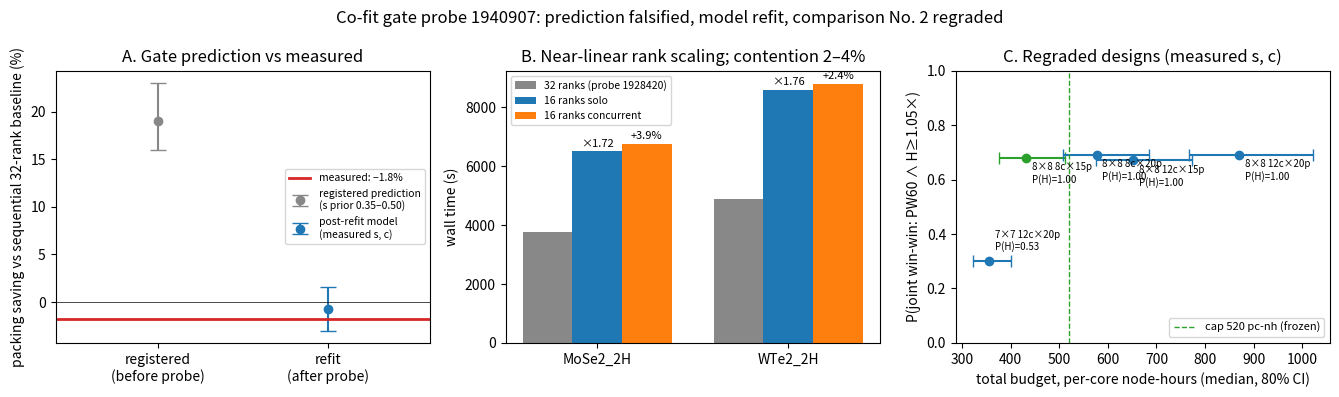

Generate this figure with matplotlib:
#!/usr/bin/env python3
"""Figure for the cofit probe grading + post-refit comparison No. 2 regrade."""
import matplotlib
matplotlib.use("Agg")
import matplotlib.pyplot as plt

fig, ax = plt.subplots(1, 3, figsize=(13.5, 4.0))
fig.suptitle("Co-fit gate probe 1940907: prediction falsified, model refit, "
             "comparison No. 2 regraded", fontsize=12)

# A: gate prediction vs measurement
a = ax[0]
a.errorbar([0], [19], yerr=[[3], [4]], fmt="o", capsize=6, color="#888",
           label="registered prediction\n(s prior 0.35–0.50)")
a.errorbar([1], [-0.7], yerr=[[2.3], [2.3]], fmt="o", capsize=6,
           color="#1f77b4", label="post-refit model\n(measured s, c)")
a.axhline(-1.8, color="#d62728", lw=2, label="measured: −1.8%")
a.axhline(0, color="k", lw=0.5)
a.set_xlim(-0.6, 1.6); a.set_xticks([0, 1])
a.set_xticklabels(["registered\n(before probe)", "refit\n(after probe)"])
a.set_ylabel("packing saving vs sequential 32-rank baseline (%)")
a.set_title("A. Gate prediction vs measured")
a.legend(fontsize=7.5, loc="center right")

# B: walls — near-linear intra-node scaling, tiny contention
b = ax[1]
names = ["MoSe2_2H", "WTe2_2H"]
w32 = [3777, 4868]; solo = [6509.8, 8591.2]; co = [6760.9, 8800.2]
x = [0, 1]; wdt = 0.26
b.bar([i - wdt for i in x], w32, wdt, label="32 ranks (probe 1928420)",
      color="#888")
b.bar(x, solo, wdt, label="16 ranks solo", color="#1f77b4")
b.bar([i + wdt for i in x], co, wdt, label="16 ranks concurrent",
      color="#ff7f0e")
for i in x:
    b.text(i, solo[i] + 150, f"×{solo[i]/w32[i]:.2f}", ha="center",
           fontsize=8)
    b.text(i + wdt, co[i] + 150, f"+{100*(co[i]/solo[i]-1):.1f}%",
           ha="center", fontsize=8)
b.set_xticks(x); b.set_xticklabels(names)
b.set_ylabel("wall time (s)")
b.set_title("B. Near-linear rank scaling; contention 2–4%")
b.legend(fontsize=7.5)

# C: post-refit design sweep (400 worlds)
c = ax[2]
designs = [("7×7 12c×20p", 356, (322, 401), 0.30, 0.53),
           ("8×8 8c×15p", 432, (376, 512), 0.68, 1.00),
           ("8×8 8c×20p", 577, (508, 684), 0.69, 1.00),
           ("8×8 12c×15p", 652, (576, 774), 0.67, 1.00),
           ("8×8 12c×20p", 870, (767, 1022), 0.69, 1.00)]
for name, bud, ci, pj, ph in designs:
    col = "#2ca02c" if name == "8×8 8c×15p" else "#1f77b4"
    c.errorbar([bud], [pj], xerr=[[bud - ci[0]], [ci[1] - bud]], fmt="o",
               capsize=4, color=col)
    c.annotate(f"{name}\nP(H)={ph:.2f}", (bud, pj), textcoords="offset points",
               xytext=(4, -18 if "7×7" not in name else 8), fontsize=7)
c.axvline(520, color="#2ca02c", ls="--", lw=1,
          label="cap 520 pc-nh (frozen)")
c.set_xlabel("total budget, per-core node-hours (median, 80% CI)")
c.set_ylabel("P(joint win-win: PW60 ∧ H≥1.05×)")
c.set_ylim(0, 1); c.set_title("C. Regraded designs (measured s, c)")
c.legend(fontsize=8, loc="lower right")

fig.tight_layout()
fig.savefig("fig_cofit.png", dpi=130)
print("wrote fig_cofit.png")
